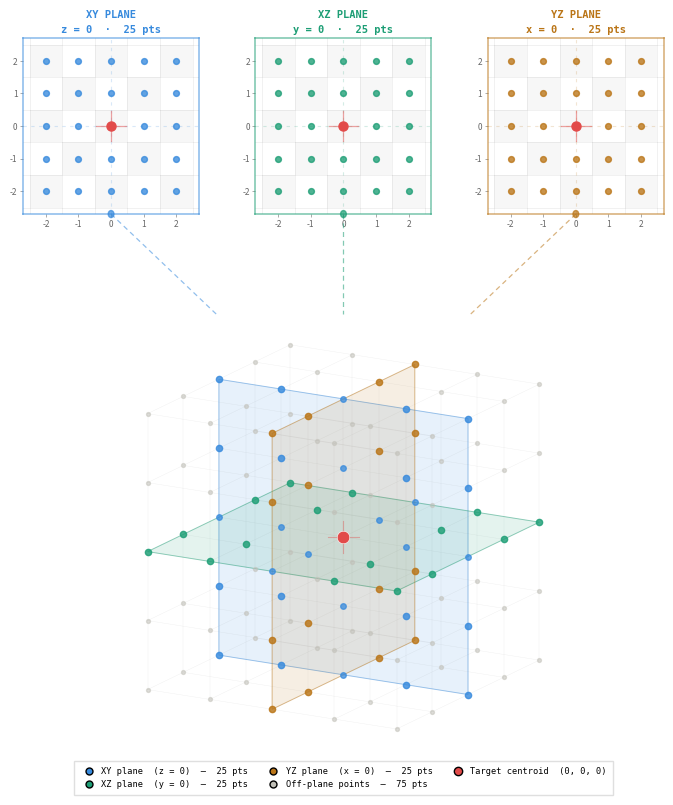

Python code for this plot: (Note: this script raises an exception after producing the figure.)
import numpy as np
import matplotlib
matplotlib.use('Agg')
import matplotlib.pyplot as plt
import matplotlib.patches as mpatches
from matplotlib.gridspec import GridSpec
from matplotlib.lines import Line2D
from matplotlib.patches import FancyArrowPatch
import matplotlib.patheffects as pe
from matplotlib.patches import Polygon
from matplotlib.collections import PatchCollection

# ── caption text ─────────────────────────────────────────────────────────────
# Figure 2.  Local 5×5×5 volumetric sampling neighborhood used to form velocity cubes.
# Top row: three orthogonal cross-sections through the cube center — XY (blue, z = 0), XZ (teal, y = 0), and YZ (amber, x = 0) —
# each containing 25 of the 125 measurement points.  Bottom: full 3D projection showing all 125 points;
# colored points lie on one or more cross-section planes; gray points are off-plane.
# The red marker indicates the target centroid at (0, 0, 0).
# Each point carries a 375-dimensional feature vector (125 pts × 3 velocity components v_x, v_y, v_z).
# ─────────────────────────────────────────────────────────────────────────────

DPI = 600
FIG_W = 7.2
FIG_H = 8.8

B  = '#378ADD'
T  = '#1D9E75'
A  = '#BA7517'
R  = '#E24B4A'
OFF = '#c0bfb7'

# ── grid ────────────────────────────────────────────────────────────────────
G = np.array([(x,y,z) for z in range(-2,3) for y in range(-2,3) for x in range(-2,3)],
             dtype=float)  # (125, 3)

# ── 3-D projection helpers ───────────────────────────────────────────────────
def rotY(p, a):
    c,s = np.cos(a),np.sin(a)
    return np.c_[p[:,0]*c+p[:,2]*s, p[:,1], -p[:,0]*s+p[:,2]*c]

def rotX(p, a):
    c,s = np.cos(a),np.sin(a)
    return np.c_[p[:,0], p[:,1]*c-p[:,2]*s, p[:,1]*s+p[:,2]*c]

def proj(pts, ra=0.52, rb=0.28):
    r = rotX(rotY(pts, ra), rb)
    return r[:,0], -r[:,1], r[:,2]   # sx, sy, depth

# ── 2D slice panel ───────────────────────────────────────────────────────────
def draw_slice(ax, mask_fn, hfn, vfn, col, hlabel, vlabel, third_label):
    ax.set_facecolor('white')
    ax.set_xlim(-2.7, 2.7)
    ax.set_ylim(-2.7, 2.7)
    ax.set_aspect('equal')

    # Alternating cell shading
    for j in range(-2, 3):
        for i in range(-2, 3):
            if (i+j) % 2 == 0:
                rect = plt.Rectangle((i-0.5, j-0.5), 1, 1,
                                     facecolor='#00000008', zorder=0)
                ax.add_patch(rect)

    # Grid lines
    for v in np.arange(-2.5, 3, 1):
        ax.axhline(v, color='#00000014', lw=0.5, zorder=1)
        ax.axvline(v, color='#00000014', lw=0.5, zorder=1)

    # Centre guides
    ax.axhline(0, color=col+'30', lw=0.8, ls=(0,(3,4)), zorder=2)
    ax.axvline(0, color=col+'30', lw=0.8, ls=(0,(3,4)), zorder=2)

    # Colored border
    for spine in ax.spines.values():
        spine.set_edgecolor(col)
        spine.set_linewidth(1.2)
        spine.set_alpha(0.55)

    pts_slice = G[np.array([mask_fn(p) for p in G])]

    for p in pts_slice:
        h, v = hfn(p), vfn(p)
        ic = (p[0]==0 and p[1]==0 and p[2]==0)
        if ic:
            ax.plot(h, v, 'o', color=R, ms=6.5, zorder=6)
            ax.plot([h-0.45, h+0.45], [v, v], '-', color=R, lw=0.9, alpha=0.5, zorder=5)
            ax.plot([h, h], [v-0.45, v+0.45], '-', color=R, lw=0.9, alpha=0.5, zorder=5)
        else:
            ax.plot(h, v, 'o', color=col, ms=4.2, alpha=0.78, zorder=4)

    ax.set_xticks(range(-2,3))
    ax.set_yticks(range(-2,3))
    ax.tick_params(labelsize=6, length=2, width=0.5, color='#888', labelcolor='#666',
                   pad=2)

# ── 3D composite panel ───────────────────────────────────────────────────────
def draw_3d(ax):
    ax.set_facecolor('white')
    ax.set_aspect('equal')
    ax.axis('off')

    ra, rb = 0.52, 0.28
    sc = 1.0   # normalised — we work in projected coords directly

    def p3(pts):
        sx, sy, dz = proj(np.atleast_2d(pts), ra, rb)
        return sx, sy, dz

    # Cage lines
    cage_color = '#00000009'
    for v in range(-2, 3):
        for u in range(-2, 3):
            for axis in ['x','y','z']:
                if axis=='x':
                    a = np.array([[-2,v,u],[2,v,u]], float)
                elif axis=='y':
                    a = np.array([[v,-2,u],[v,2,u]], float)
                else:
                    a = np.array([[v,u,-2],[v,u,2]], float)
                sx,sy,_ = p3(a)
                ax.plot(sx, sy, '-', color='#000000', alpha=0.06, lw=0.35, zorder=1)

    # Three planes (always visible, painter sorted)
    plane_defs = [
        ('xy', B, np.array([[-2,-2,0],[2,-2,0],[2,2,0],[-2,2,0]], float)),
        ('xz', T, np.array([[-2,0,-2],[2,0,-2],[2,0,2],[-2,0,2]], float)),
        ('yz', A, np.array([[0,-2,-2],[0,-2,2],[0,2,2],[0,2,-2]], float)),
    ]
    plane_depths = []
    for pid, col, corners in plane_defs:
        sx,sy,dz = p3(corners)
        plane_depths.append((dz.mean(), pid, col, corners))
    plane_depths.sort(key=lambda x: x[0])

    for _,pid,col,corners in plane_depths:
        sx,sy,_ = p3(corners)
        poly = Polygon(list(zip(sx,sy)), closed=True,
                       facecolor=col+'1e', edgecolor=col+'77',
                       linewidth=0.7, zorder=3)
        ax.add_patch(poly)

    # All 125 points — color by plane membership
    sx_all, sy_all, dz_all = p3(G)
    order = np.argsort(dz_all)

    for idx in order:
        p = G[idx]
        x,y,z = p
        ic    = (x==0 and y==0 and z==0)
        onXY  = (z==0)
        onXZ  = (y==0)
        onYZ  = (x==0)
        sx, sy = sx_all[idx], sy_all[idx]

        if ic:
            ax.plot(sx, sy, 'o', color=R, ms=9, zorder=8,
                    markeredgecolor='white', markeredgewidth=0.4)
            ax.plot([sx-0.22,sx+0.22],[sy,sy], '-', color=R, lw=0.8, alpha=0.4, zorder=7)
            ax.plot([sx,sx],[sy-0.22,sy+0.22], '-', color=R, lw=0.8, alpha=0.4, zorder=7)
        elif onXY and not onXZ and not onYZ:
            ax.plot(sx, sy, 'o', color=B, ms=4.5, alpha=0.82, zorder=5)
        elif onXZ and not onXY and not onYZ:
            ax.plot(sx, sy, 'o', color=T, ms=4.5, alpha=0.82, zorder=5)
        elif onYZ and not onXY and not onXZ:
            ax.plot(sx, sy, 'o', color=A, ms=4.5, alpha=0.82, zorder=5)
        elif onXY or onXZ or onYZ:
            # intersection lines — blend
            ax.plot(sx, sy, 'o', color=B, ms=4.0, alpha=0.75, zorder=5)
        else:
            ax.plot(sx, sy, 'o', color=OFF, ms=2.8, alpha=0.52, zorder=4)

    # Axis arrows removed as per user request

    # Point count removed as per user request

    ax.autoscale_view()
    ax.margins(0.08)

# ── layout ───────────────────────────────────────────────────────────────────
fig = plt.figure(figsize=(FIG_W, FIG_H), dpi=DPI, facecolor='white')

gs = GridSpec(3, 3, figure=fig,
              height_ratios=[2.4, 0.15, 3.2],
              hspace=0.0, wspace=0.32,
              left=0.08, right=0.97, top=0.96, bottom=0.05)

# Top row — 2D slices
ax_xy = fig.add_subplot(gs[0, 0])
ax_xz = fig.add_subplot(gs[0, 1])
ax_yz = fig.add_subplot(gs[0, 2])

draw_slice(ax_xy, lambda p: p[2]==0, lambda p: p[0], lambda p: p[1], B, 'X','Y','Z')
draw_slice(ax_xz, lambda p: p[1]==0, lambda p: p[0], lambda p: p[2], T, 'X','Z','Y')
draw_slice(ax_yz, lambda p: p[0]==0, lambda p: p[1], lambda p: p[2], A, 'Y','Z','X')

# Plane label above each panel
titles = [
    ('XY PLANE', 'z = 0  ·  25 pts', B),
    ('XZ PLANE', 'y = 0  ·  25 pts', T),
    ('YZ PLANE', 'x = 0  ·  25 pts', A),
]
for ax, (title, sub, col) in zip([ax_xy, ax_xz, ax_yz], titles):
    ax.set_title(f'{title}\n{sub}', fontsize=7.5, color=col, fontfamily='monospace',
                 fontweight='bold', linespacing=1.6, pad=4)

# Bottom row — 3D composite spanning all columns
ax_3d = fig.add_subplot(gs[2, :])
draw_3d(ax_3d)
# 3D title removed as per user request

# ── connector lines in figure coords ─────────────────────────────────────────
slice_axes = [ax_xy, ax_xz, ax_yz]
colors3     = [B, T, A]

pos3d   = ax_3d.get_position()
top3d_y = pos3d.y1
x_targets_fig = [pos3d.x0 + (pos3d.x1-pos3d.x0)*f for f in [0.22, 0.50, 0.78]]

for sax, col, xt in zip(slice_axes, colors3, x_targets_fig):
    pos   = sax.get_position()
    x_src = (pos.x0 + pos.x1) / 2
    y_src = pos.y0

    line = plt.Line2D([x_src, xt], [y_src, top3d_y],
                      transform=fig.transFigure,
                      color=col, lw=0.9, ls=(0,(4,3)), alpha=0.55, zorder=10)
    fig.add_artist(line)

    dot = mpatches.Circle((x_src, y_src), radius=0.004,
                           transform=fig.transFigure,
                           color=col, alpha=0.7, zorder=11)
    fig.add_artist(dot)

# ── legend ───────────────────────────────────────────────────────────────────
legend_elements = [
    Line2D([0],[0], marker='o', color='none', markerfacecolor=B,  markersize=5, label='XY plane  (z = 0)  –  25 pts'),
    Line2D([0],[0], marker='o', color='none', markerfacecolor=T,  markersize=5, label='XZ plane  (y = 0)  –  25 pts'),
    Line2D([0],[0], marker='o', color='none', markerfacecolor=A,  markersize=5, label='YZ plane  (x = 0)  –  25 pts'),
    Line2D([0],[0], marker='o', color='none', markerfacecolor=OFF,markersize=5, label='Off-plane points  –  75 pts'),
    Line2D([0],[0], marker='o', color='none', markerfacecolor=R,  markersize=6, label='Target centroid  (0, 0, 0)'),
]
fig.legend(handles=legend_elements,
           loc='lower center', ncol=3,
           fontsize=6.2, frameon=True, framealpha=0.92,
           edgecolor='#ddd', fancybox=False,
           borderpad=0.7, labelspacing=0.5, handletextpad=0.4,
           prop={'family':'monospace', 'size':6.2},
           bbox_to_anchor=(0.525, 0.005))

# ── caption ──────────────────────────────────────────────────────────────────
# The user previously wanted "Figure 2" and the rest of the text to be the same size/font as the legend (monospace, 6.2).
# As of the latest update, the entire block of text (caption) has been removed from the figure itself.
# The text content is now preserved only in the comments at the top of this file.

out_png = '/Users/kkreth/PycharmProjects/cgan/Documentation/LFM_Figure2.png'
out_pdf = '/Users/kkreth/PycharmProjects/cgan/Documentation/LFM_Figure2.pdf'

fig.savefig(out_png, dpi=DPI, bbox_inches='tight', facecolor='white', format='png')
print(f'Saved: {out_png}')

fig.savefig(out_pdf, dpi=1200, bbox_inches='tight', facecolor='white', format='pdf')
print(f'Saved: {out_pdf}')

plt.close(fig)
